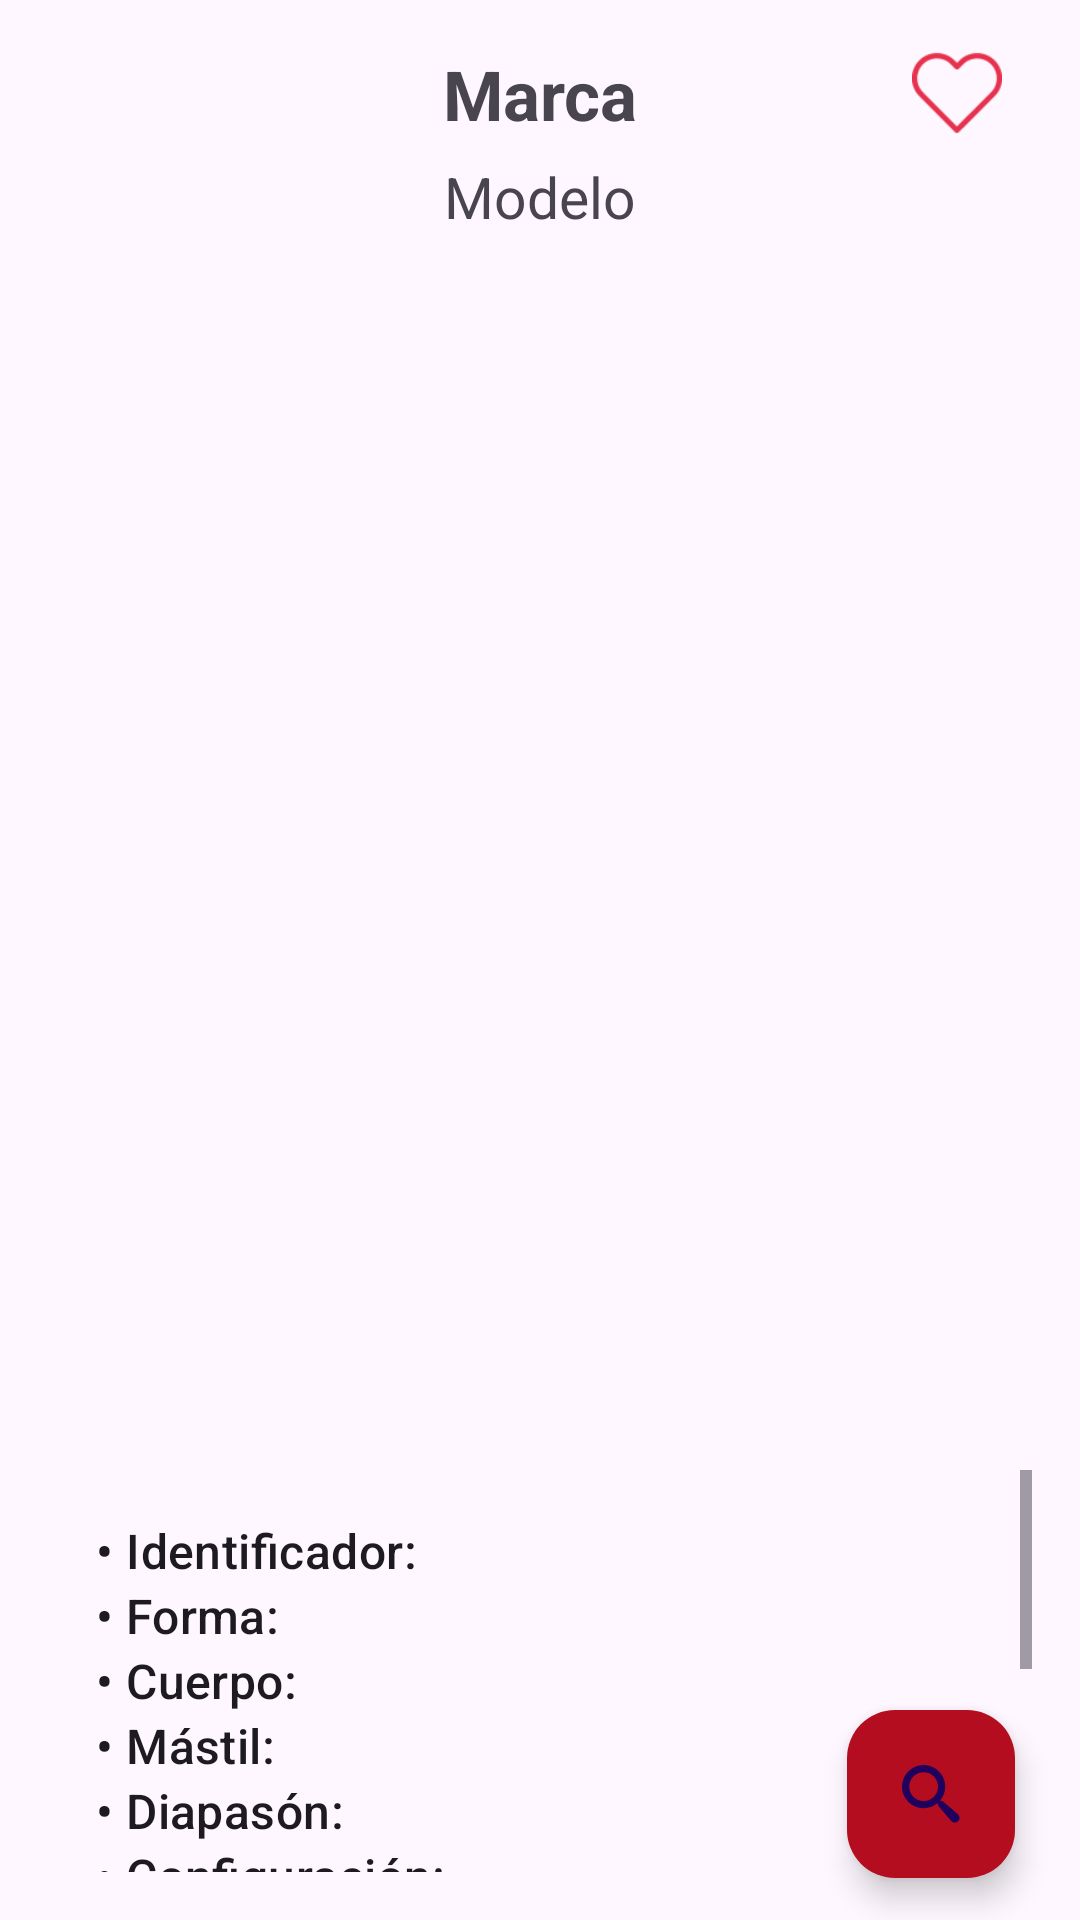

Write the Android layout XML for this screen, with the resource values it uses.
<!-- AndroidManifest.xml: application theme Theme.GuitarCatalog -->
<!-- res/layout/fragment_guitar_detail.xml -->
<?xml version="1.0" encoding="utf-8"?>
<androidx.constraintlayout.widget.ConstraintLayout xmlns:android="http://schemas.android.com/apk/res/android"
    xmlns:app="http://schemas.android.com/apk/res-auto"
    xmlns:tools="http://schemas.android.com/tools"
    android:layout_width="match_parent"
    android:layout_height="match_parent"
    tools:context=".ui.detail.GuitarDetailFragment">

    <ImageView
        android:id="@+id/imgFav"
        android:layout_width="30dp"
        android:layout_height="30dp"
        android:layout_marginTop="16dp"
        android:layout_marginEnd="26dp"
        android:src="@drawable/fav_border"
        app:layout_constraintEnd_toEndOf="parent"
        app:layout_constraintTop_toTopOf="parent" />

    <com.google.android.material.floatingactionbutton.FloatingActionButton
        android:id="@+id/floatingActionButton"
        android:layout_width="wrap_content"
        android:layout_height="wrap_content"
        android:clickable="true"
        android:backgroundTint="#B40D20"
        android:src="@drawable/search_icon"
        app:layout_constraintBottom_toBottomOf="parent"
        app:layout_constraintEnd_toEndOf="parent"
        app:layout_constraintHorizontal_bias="0.929"
        app:layout_constraintStart_toStartOf="parent"
        app:layout_constraintTop_toTopOf="parent"
        app:layout_constraintVertical_bias="0.976" />

    <TextView
        android:id="@+id/txMarcaDetail"
        android:layout_width="wrap_content"
        android:layout_height="wrap_content"
        android:layout_marginTop="16dp"
        android:text="@string/brand"
        android:textSize="23dp"
        android:textStyle="bold"
        app:layout_constraintEnd_toEndOf="parent"
        app:layout_constraintStart_toStartOf="parent"
        app:layout_constraintTop_toTopOf="parent" />

    <TextView
        android:id="@+id/txModeloDetail"
        android:layout_width="match_parent"
        android:layout_height="wrap_content"
        android:layout_marginTop="6dp"
        android:gravity="center"
        android:text="@string/model"
        android:textSize="19dp"
        app:layout_constraintEnd_toEndOf="parent"
        app:layout_constraintStart_toStartOf="parent"
        app:layout_constraintTop_toBottomOf="@+id/txMarcaDetail" />

    <ImageView
        android:id="@+id/imageView"
        android:layout_width="match_parent"
        android:layout_height="380dp"
        android:layout_marginStart="80dp"
        android:layout_marginTop="16dp"
        android:layout_marginEnd="80dp"
        app:layout_constraintEnd_toEndOf="parent"
        app:layout_constraintStart_toStartOf="parent"
        app:layout_constraintTop_toBottomOf="@+id/txModeloDetail" />

    <ScrollView
        android:layout_width="match_parent"
        android:layout_height="match_parent"
        android:layout_marginStart="16dp"
        android:layout_marginTop="490dp"
        android:layout_marginEnd="16dp"
        android:layout_marginBottom="16dp"
        app:layout_constraintBottom_toBottomOf="parent"
        app:layout_constraintEnd_toEndOf="parent"
        app:layout_constraintStart_toStartOf="parent"
        app:layout_constraintTop_toBottomOf="@+id/imageView">

        <LinearLayout
            android:id="@+id/lnlData"
            android:layout_width="match_parent"
            android:layout_height="wrap_content"
            android:orientation="vertical"
            android:padding="16dp">

            <TextView
                android:id="@+id/tvId"
                android:layout_width="match_parent"
                android:layout_height="wrap_content"
                android:text="@string/detailId"
                android:textAppearance="?android:attr/textAppearanceListItem" />

            <TextView
                android:id="@+id/tvForma"
                android:layout_width="match_parent"
                android:layout_height="wrap_content"
                android:text="@string/detailShape"
                android:textAppearance="?android:attr/textAppearanceListItem" />

            <TextView
                android:id="@+id/tvCuerpo"
                android:layout_width="match_parent"
                android:layout_height="wrap_content"
                android:text="@string/detailBody"
                android:textAppearance="?android:attr/textAppearanceListItem" />

            <TextView
                android:id="@+id/tvMastil"
                android:layout_width="match_parent"
                android:layout_height="wrap_content"
                android:text="@string/detailNeck"
                android:textAppearance="?android:attr/textAppearanceListItem" />

            <TextView
                android:id="@+id/tvDiapason"
                android:layout_width="match_parent"
                android:layout_height="wrap_content"
                android:text="@string/detailFretboard"
                android:textAppearance="?android:attr/textAppearanceListItem" />

            <TextView
                android:id="@+id/tvConfiguracion"
                android:layout_width="match_parent"
                android:layout_height="wrap_content"
                android:text="@string/detailConfig"
                android:textAppearance="?android:attr/textAppearanceListItem" />

            <TextView
                android:id="@+id/tvPastillas"
                android:layout_width="match_parent"
                android:layout_height="wrap_content"
                android:text="@string/detailPickUps"
                android:textAppearance="?android:attr/textAppearanceListItem" />

            <TextView
                android:id="@+id/tvTrastes"
                android:layout_width="match_parent"
                android:layout_height="wrap_content"
                android:text="@string/detailFrets"
                android:textAppearance="?android:attr/textAppearanceListItem" />

            <TextView
                android:id="@+id/tvCuerdas"
                android:layout_width="match_parent"
                android:layout_height="wrap_content"
                android:text="@string/detailStrings"
                android:textAppearance="?android:attr/textAppearanceListItem" />

            <TextView
                android:id="@+id/tvTremolo"
                android:layout_width="match_parent"
                android:layout_height="wrap_content"
                android:text="@string/detailTremolo"
                android:textAppearance="?android:attr/textAppearanceListItem" />

            <TextView
                android:id="@+id/tvPrecio"
                android:layout_width="match_parent"
                android:layout_height="wrap_content"
                android:text="@string/detailPrice"
                android:textAppearance="?android:attr/textAppearanceListItem" />

        </LinearLayout>

    </ScrollView>

    <androidx.cardview.widget.CardView
        android:id="@+id/cvNoData"
        android:layout_width="match_parent"
        android:layout_height="wrap_content"
        android:layout_marginStart="25dp"
        android:layout_marginTop="200dp"
        android:layout_marginEnd="25dp"
        android:visibility="invisible"
        app:cardCornerRadius="20dp"
        app:layout_constraintEnd_toEndOf="parent"
        app:layout_constraintStart_toStartOf="parent"
        app:layout_constraintTop_toTopOf="parent">

        <androidx.constraintlayout.widget.ConstraintLayout
            android:layout_width="match_parent"
            android:layout_height="match_parent">

            <com.airbnb.lottie.LottieAnimationView
                android:id="@+id/lottieNoConnection"
                android:layout_width="match_parent"
                android:layout_height="200dp"
                android:layout_gravity="center"
                app:layout_constraintEnd_toEndOf="parent"
                app:layout_constraintStart_toStartOf="parent"
                app:layout_constraintTop_toTopOf="parent"
                app:lottie_autoPlay="true"
                app:lottie_loop="true"
                app:lottie_rawRes="@raw/noconnection" />

            <TextView
                android:id="@+id/textView2"
                android:layout_width="wrap_content"
                android:layout_height="wrap_content"
                android:gravity="center"
                android:text="@string/noDetailTitle"
                android:textSize="23dp"
                app:layout_constraintEnd_toEndOf="parent"
                app:layout_constraintStart_toStartOf="parent"
                app:layout_constraintTop_toBottomOf="@+id/lottieNoConnection" />

            <TextView
                android:id="@+id/tvInfo"
                android:layout_width="wrap_content"
                android:layout_height="wrap_content"
                android:gravity="center"
                android:paddingBottom="10dp"
                android:text="@string/noConnectionInfo"
                android:textSize="18dp"
                app:layout_constraintEnd_toEndOf="parent"
                app:layout_constraintStart_toStartOf="parent"
                app:layout_constraintTop_toBottomOf="@+id/textView2" />
        </androidx.constraintlayout.widget.ConstraintLayout>

    </androidx.cardview.widget.CardView>

</androidx.constraintlayout.widget.ConstraintLayout>
<!-- resources referenced by this layout -->
<resources>
  <!-- drawable fav_border: png bitmap (drawable-hdpi, 926 bytes) -->
  <!-- drawable search_icon (drawable) -->
  <vector android:height="24dp" android:viewportHeight="512"
      android:viewportWidth="512" android:width="24dp" xmlns:android="http://schemas.android.com/apk/res/android">
      <group
          android:scaleX="0.8"
          android:scaleY="0.8"
          android:pivotX="250"
          android:pivotY="250">
      <path android:fillColor="#FF000000"  android:pathData="M496.13,435.7L374.86,332.55c-12.54,-11.28 -25.94,-16.46 -36.78,-15.96C366.71,283.05 384,239.55 384,192C384,85.96 298.04,0 192,0C85.96,0 0,85.96 0,192s85.96,192 192,192c47.55,0 91.06,-17.29 124.59,-45.92c-0.5,10.83 4.68,24.24 15.96,36.78L435.7,496.13c17.66,19.62 46.51,21.28 64.11,3.68C517.41,482.21 515.75,453.36 496.13,435.7zM192,320c-70.69,0 -128,-57.31 -128,-128c0,-70.69 57.31,-128 128,-128c70.69,0 128,57.31 128,128C320,262.69 262.69,320 192,320z"/>
      </group>
  </vector>
  <string name="brand">Marca</string>
  <string name="detailBody">• Cuerpo: </string>
  <string name="detailConfig">• Configuración: </string>
  <string name="detailFretboard">• Diapasón: </string>
  <string name="detailFrets">• Trastes: </string>
  <string name="detailId">• Identificador: </string>
  <string name="detailNeck">• Mástil: </string>
  <string name="detailPickUps">• Pastillas: </string>
  <string name="detailPrice">• Precio: </string>
  <string name="detailShape">• Forma: </string>
  <string name="detailStrings">• Número de Cuerdas: </string>
  <string name="detailTremolo">• Trémolo: </string>
  <string name="model">Modelo</string>
  <string name="noConnectionInfo">Comprueba la conexión a internet o configura la dirección del servidor desde el menú opciones</string>
  <string name="noDetailTitle">No hay conexión a internet</string>
  <style name="Theme.GuitarCatalog" parent="Base.Theme.GuitarCatalog" />
  <style name="Base.Theme.GuitarCatalog" parent="Theme.Material3.DayNight.NoActionBar">
          <item name="colorPrimary">#B40D20</item>
      </style>
</resources>
